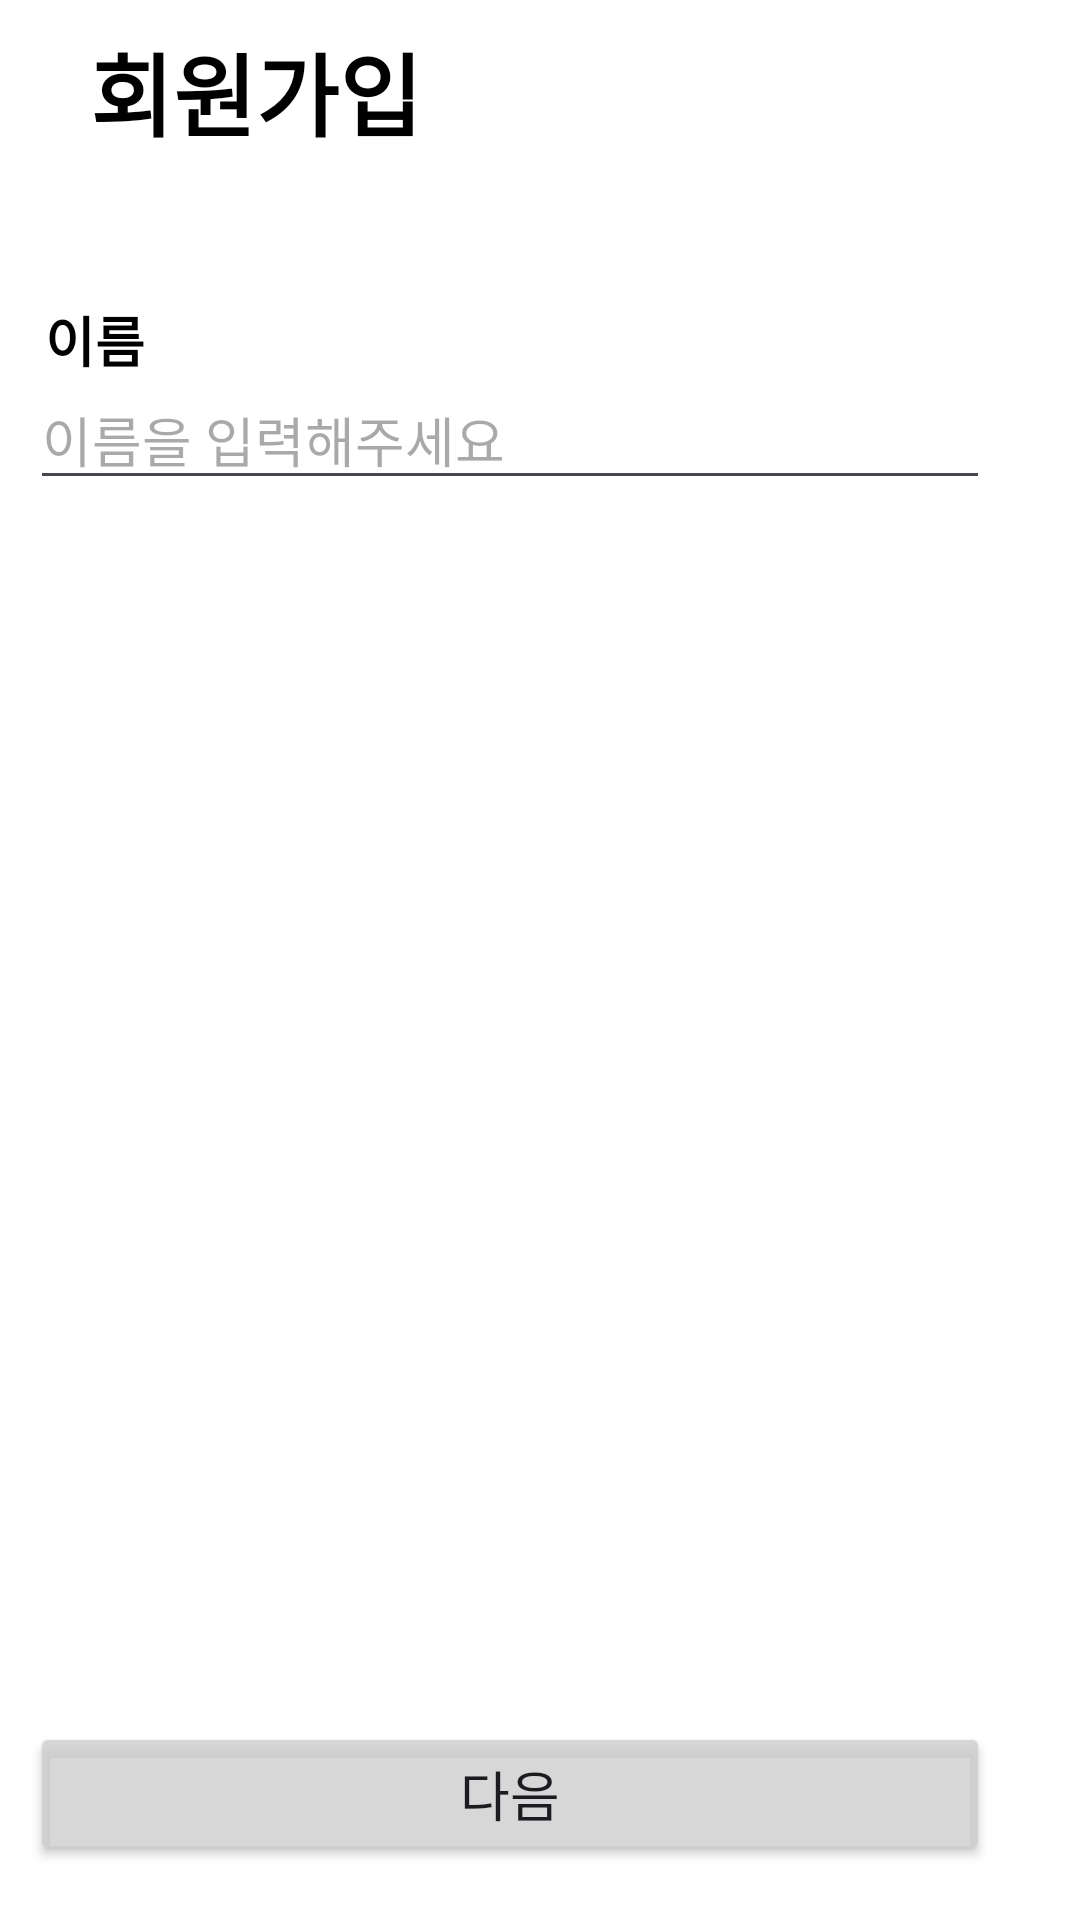

Layout XML and referenced resources for this Android screen:
<!-- AndroidManifest.xml: application theme Theme.TteoliOneApp -->
<!-- res/layout/fragment_sign_up_name.xml -->
<?xml version="1.0" encoding="utf-8"?>
<androidx.constraintlayout.widget.ConstraintLayout xmlns:android="http://schemas.android.com/apk/res/android"
    android:layout_width="match_parent"
    android:layout_height="match_parent"
    android:background="@color/white"
    xmlns:app="http://schemas.android.com/apk/res-auto">

    <ImageView
        android:id="@+id/backButton"
        android:layout_width="wrap_content"
        android:layout_height="wrap_content"
        android:layout_marginStart="10dp"
        android:layout_marginTop="30dp"
        android:src="@drawable/arrow_left"
        app:layout_constraintStart_toStartOf="parent"
        app:layout_constraintTop_toTopOf="parent" />


    <TextView
        android:layout_width="wrap_content"
        android:layout_height="wrap_content"
        android:layout_marginStart="20dp"
        android:text="회원가입"
        android:textColor="@color/black"
        android:textSize="30sp"
        android:textStyle="bold"
        app:layout_constraintBottom_toBottomOf="@id/backButton"
        app:layout_constraintStart_toEndOf="@id/backButton"
        app:layout_constraintTop_toTopOf="@id/backButton" />

    <ImageView
        android:id="@+id/nameIconImageView"
        android:layout_width="wrap_content"
        android:layout_height="wrap_content"
        android:src="@drawable/signup_name"
        app:layout_constraintBottom_toBottomOf="@id/nameTitleTextView"
        app:layout_constraintStart_toEndOf="@id/backButton"
        app:layout_constraintTop_toTopOf="@id/nameTitleTextView" />

    <TextView
        android:id="@+id/nameTitleTextView"
        android:layout_width="wrap_content"
        android:layout_height="wrap_content"
        android:layout_marginStart="5dp"
        android:layout_marginTop="70dp"
        android:text="이름"
        android:textColor="@color/black"
        android:textSize="18sp"
        android:textStyle="bold"
        app:layout_constraintStart_toEndOf="@id/nameIconImageView"
        app:layout_constraintTop_toBottomOf="@id/backButton" />

    <EditText
        android:id="@+id/nameEditText"
        android:layout_width="0dp"
        android:layout_height="wrap_content"
        android:layout_marginTop="10dp"
        android:layout_marginEnd="30dp"
        android:hint="이름을 입력해주세요"
        android:inputType="text"
        app:layout_constraintEnd_toEndOf="parent"
        app:layout_constraintStart_toStartOf="@id/nameIconImageView"
        app:layout_constraintTop_toBottomOf="@id/nameIconImageView" />


    <Button
        android:id="@+id/nextButton"
        android:layout_width="0dp"
        android:layout_height="wrap_content"
        android:layout_marginBottom="18dp"
        android:backgroundTint="#CDCFCECE"
        android:clickable="false"
        android:text="다음"
        android:textSize="18sp"
        app:layout_constraintBottom_toBottomOf="parent"
        app:layout_constraintEnd_toEndOf="@id/nameEditText"
        app:layout_constraintStart_toStartOf="@id/nameEditText" />

</androidx.constraintlayout.widget.ConstraintLayout>
<!-- resources referenced by this layout -->
<resources>
  <color name="black">#FF000000</color>
  <color name="white">#FFFFFFFF</color>
  <style name="Theme.TteoliOneApp" parent="Base.Theme.TteoliOneApp" />
  <style name="Base.Theme.TteoliOneApp" parent="Theme.Material3.DayNight.NoActionBar">
          
          
          <item name="colorOnPrimary">@color/white</item>
  
  
          
          <item name="android:statusBarColor">@color/white</item>
          <item name="android:windowTranslucentStatus">false</item>
          <item name="android:windowLightStatusBar">true</item>
      </style>
</resources>
